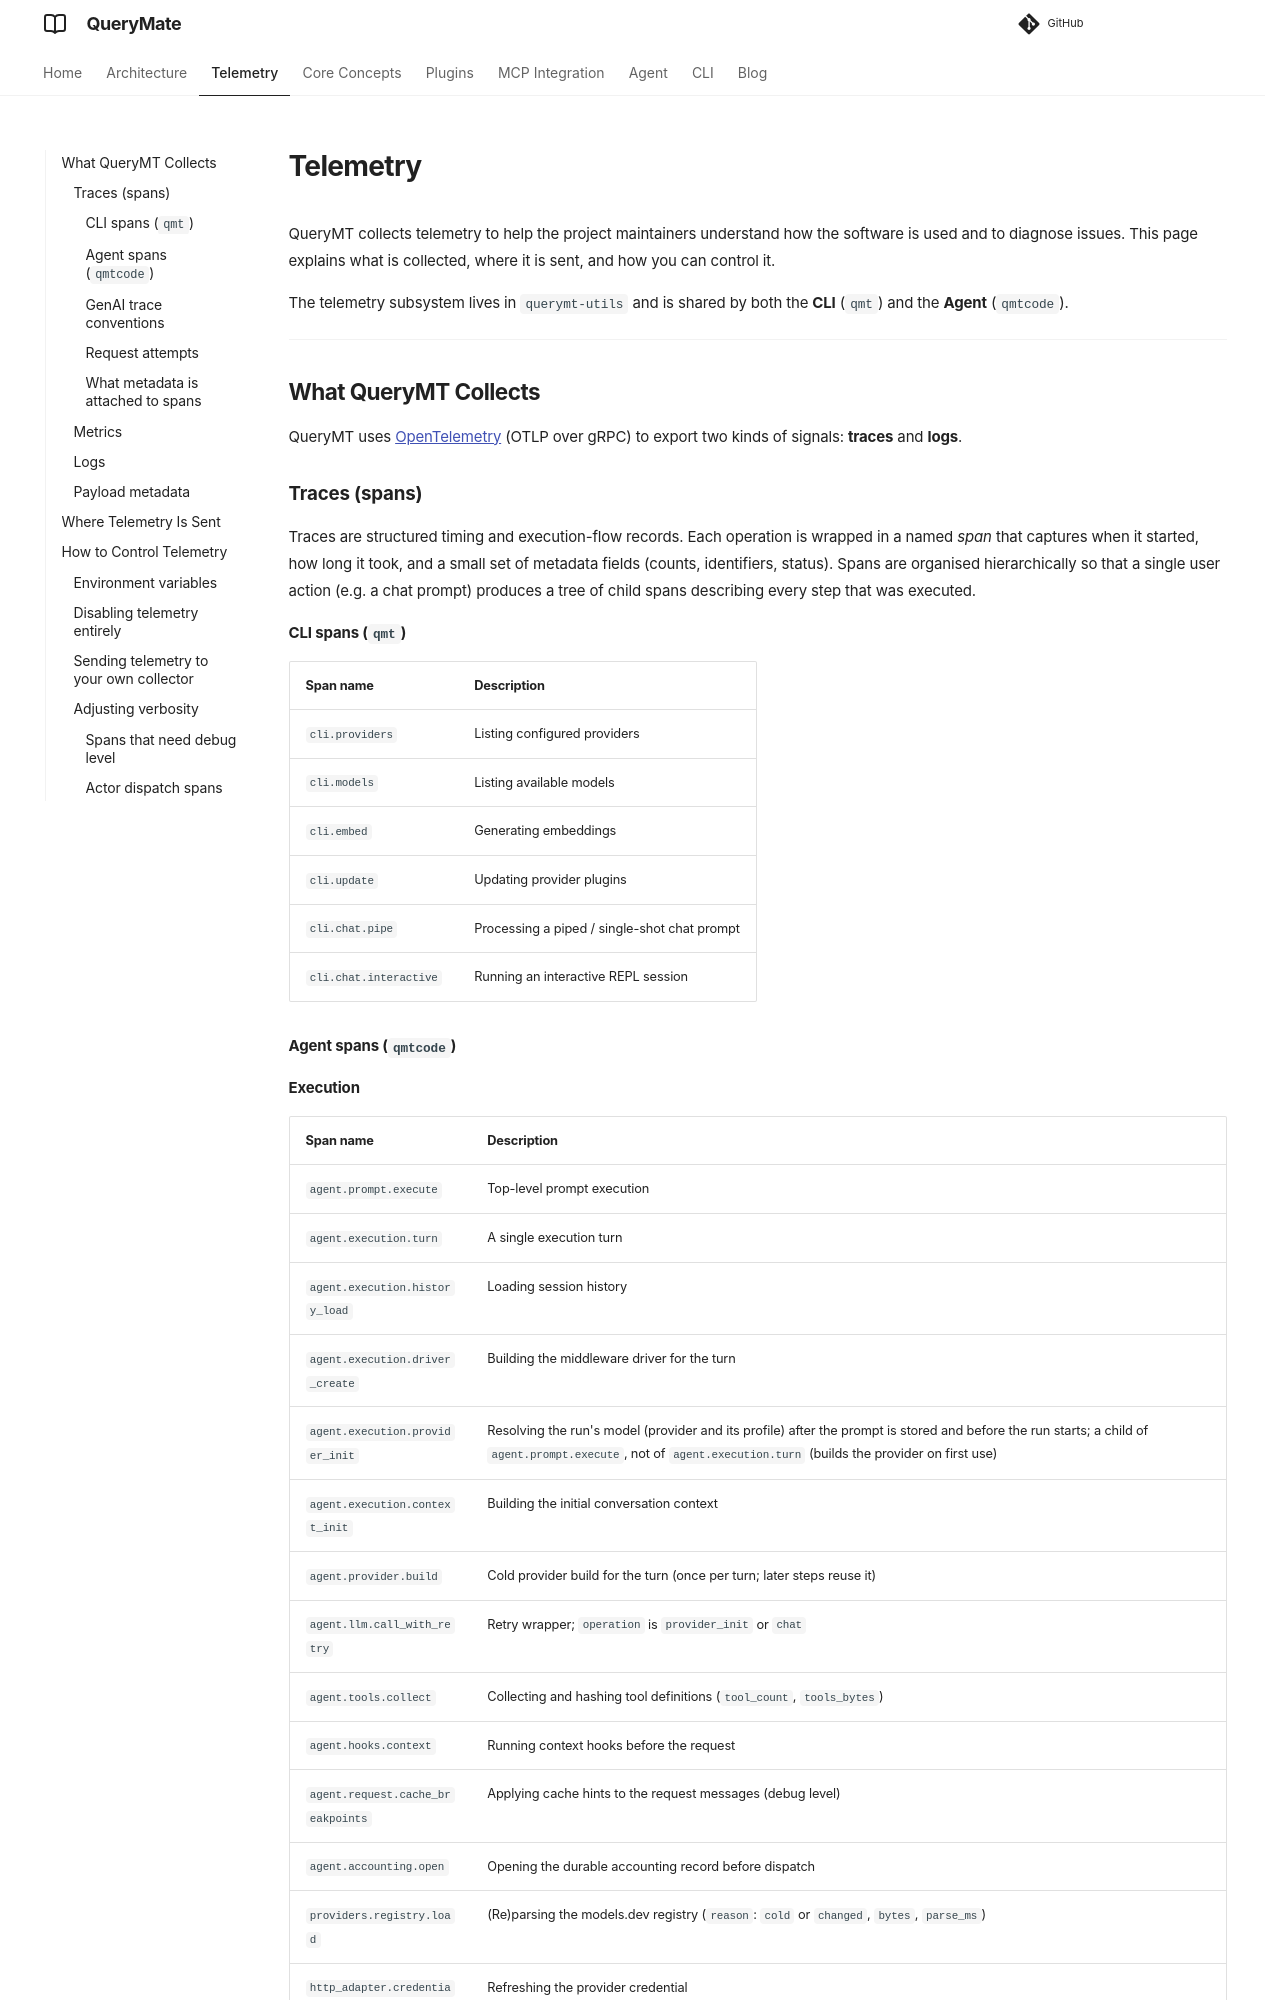

repository: querymt/querymt · page: latest/telemetry/index.html · generator: mkdocs

# Telemetry

QueryMT collects telemetry to help the project maintainers understand how the
software is used and to diagnose issues. This page explains what is collected,
where it is sent, and how you can control it.

The telemetry subsystem lives in `querymt-utils` and is shared by both the
**CLI** (`qmt`) and the **Agent** (`qmtcode`).

---

## What QueryMT Collects

QueryMT uses [OpenTelemetry](https://opentelemetry.io/) (OTLP over gRPC) to
export two kinds of signals: **traces** and **logs**.

### Traces (spans)

Traces are structured timing and execution-flow records. Each operation is
wrapped in a named *span* that captures when it started, how long it took, and
a small set of metadata fields (counts, identifiers, status). Spans are
organised hierarchically so that a single user action (e.g. a chat prompt)
produces a tree of child spans describing every step that was executed.

#### CLI spans (`qmt`)

| Span name | Description |
|---|---|
| `cli.providers` | Listing configured providers |
| `cli.models` | Listing available models |
| `cli.embed` | Generating embeddings |
| `cli.update` | Updating provider plugins |
| `cli.chat.pipe` | Processing a piped / single-shot chat prompt |
| `cli.chat.interactive` | Running an interactive REPL session |
